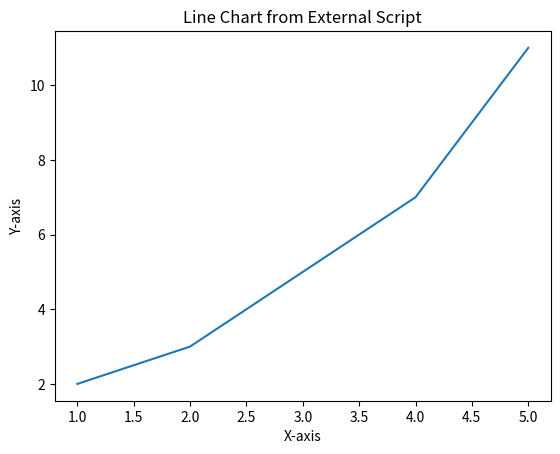

Reproduce this figure in Python.
# script_to_run.py
import matplotlib.pyplot as plt

def generate_chart():
    # Sample data
    x = [1, 2, 3, 4, 5]
    y = [2, 3, 5, 7, 11]

    # Create a line chart
    plt.plot(x, y)
    plt.title('Line Chart from External Script')
    plt.xlabel('X-axis')
    plt.ylabel('Y-axis')

    # Save the chart as PNG (this will be overridden)
    plt.savefig('temp_output.png')
    plt.close()  # Close the figure to free up memory

if __name__ == "__main__":
    generate_chart()
